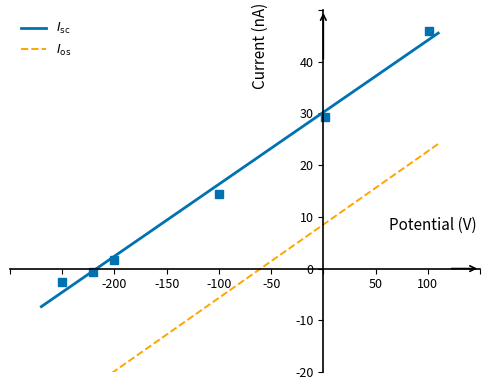

Python code for this plot:
# -*- coding: utf-8 -*-
"""
Crossing-style IV plot
Blue solid: I_sc
Black dashed: I_os
"""

import numpy as np
import matplotlib.pyplot as plt

# 原始数据
V = np.array([
    -250.41473786794836,
    -220.86203459655812,
    -200.35991937805935,
    -99.79789142616664,
    1.1844116148752164,
    101.40368557443134
])

I = np.array([
    -2.543467186427165,
    -0.6274779064874068,
    1.6337017431172356,
    14.460231677335045,
    29.311723404726568,
    46.02039912290415
])

# 虚线通过的两点（I_os）
V_extra = np.array([-61.80203326762495, 0.9130877760304656])
I_extra = np.array([-0.25537664178608566, 8.636846884759358])

# 实线 I_sc 拟合 I = aV + b
a, b = np.polyfit(V, I, 1)

# 虚线 I_os 拟合 I = mV + c
m_extra, c_extra = np.polyfit(V_extra, I_extra, 1)

plt.rcParams.update({
    "font.size": 10,
    "axes.labelsize": 11,
    "xtick.labelsize": 9,
    "ytick.labelsize": 9,
    "legend.fontsize": 9,
})

fig, ax = plt.subplots(figsize=(5.0, 4.0))

# 颜色（Nature 常见蓝 + 黑）
color_data = "#0072B2"   # 蓝色
color_dashed = "orange"   # 虚线黑色

# 数据点（不进 legend）
ax.plot(
    V, I,
    's',
    color=color_data,
    markersize=6,
    label='_nolegend_'
)

# 统一的 x 范围，用来画两条线（长度一样，覆盖整个坐标范围）
V_range = np.linspace(-270, 110, 400)

# I_sc 实线
I_sc_range = a * V_range + b
ax.plot(
    V_range, I_sc_range,
    color=color_data,
    linewidth=2.0,
    label=r"$I_{\mathrm{sc}}$"
)

# I_os 虚线
I_os_range = m_extra * V_range + c_extra
ax.plot(
    V_range, I_os_range,
    linestyle='--',
    color=color_dashed,
    linewidth=1.4,
    label=r"$I_{\mathrm{os}}$"
)

# 固定坐标范围
ax.set_xlim(-270, 110)
ax.set_ylim(-20, 50)

# 把坐标轴移到 0 点
ax.spines['bottom'].set_position('zero')
ax.spines['left'].set_position('zero')

ax.spines['bottom'].set_color('k')
ax.spines['left'].set_color('k')
ax.spines['bottom'].set_linewidth(1.2)
ax.spines['left'].set_linewidth(1.2)

ax.spines['top'].set_color('none')
ax.spines['right'].set_color('none')

ax.xaxis.set_ticks_position('bottom')
ax.yaxis.set_ticks_position('left')
ax.tick_params(direction='out', length=3.5, width=0.8)

# ===== 轴箭头：x 在 150，y 在 50 =====
ax.annotate(
    '',
    xy=(150, 0),          # 箭头头在 x=150
    xytext=(0.8 * 150, 0),
    arrowprops=dict(arrowstyle='->', color='k', lw=1.2),
    clip_on=False
)
ax.annotate(
    '',
    xy=(0, 50),           # 箭头头在 y=50
    xytext=(0, 0.8 * 50),
    arrowprops=dict(arrowstyle='->', color='k', lw=1.2),
    clip_on=False
)

ax.set_xlabel("Potential (V)")
ax.set_ylabel("Current (nA)")

ax.xaxis.set_label_coords(0.9, 0.43)
ax.yaxis.set_label_coords(0.55, 0.9)

ax.grid(False)

# —— 隐藏 x 轴上 -300, -250, 0, 150 这几个刻度标签 ——
xticks = ax.get_xticks()
xlabels = []
for t in xticks:
    if any(np.isclose(t, val, atol=1e-6) for val in (-300, -250, 0, 150)):
        xlabels.append("")  # 不显示这些刻度
    else:
        if abs(t - int(t)) < 1e-6:
            xlabels.append(f"{int(t)}")
        else:
            xlabels.append(f"{t:g}")
ax.set_xticks(xticks)
ax.set_xticklabels(xlabels)

# —— 隐藏 y 轴上 50 这个刻度标签 —— 
yticks = ax.get_yticks()
ylabels = []
for y in yticks:
    if np.isclose(y, 50, atol=1e-6):
        ylabels.append("")  # 顶部 50 不显示
    else:
        if abs(y - int(y)) < 1e-6:
            ylabels.append(f"{int(y)}")
        else:
            ylabels.append(f"{y:g}")
ax.set_yticks(yticks)
ax.set_yticklabels(ylabels)

# —— 把 y 轴上 “0” 往上挪一点，避免遮挡原点 ——
for label in ax.get_yticklabels():
    if label.get_text() == "0":
        x0, y0 = label.get_position()
        label.set_position((x0, y0 + 2))  # 往上移 2 个 nA

ax.legend(loc='upper left', frameon=False)

plt.tight_layout()
plt.show()
